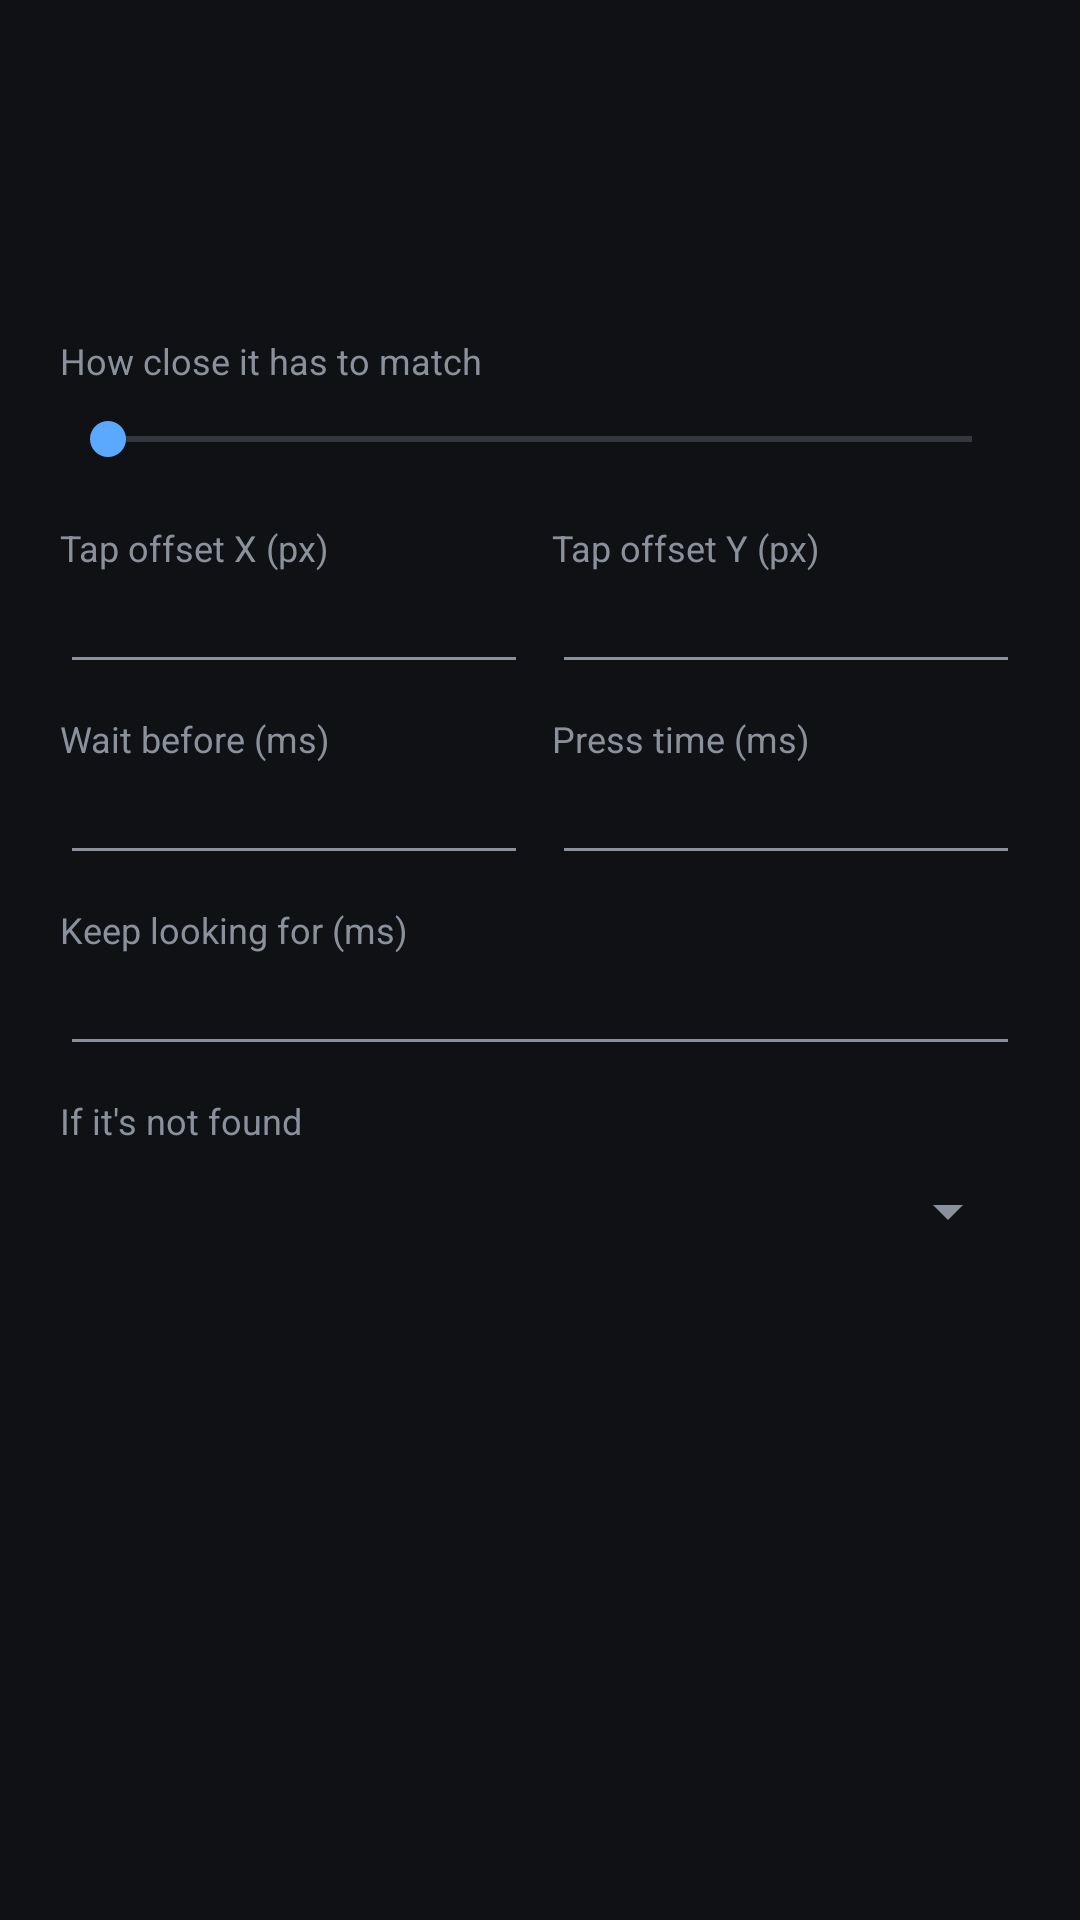

Layout XML and referenced resources for this Android screen:
<!-- AndroidManifest.xml: application theme AppTheme -->
<!-- res/layout/dialog_find_image.xml -->
<?xml version="1.0" encoding="utf-8"?>
<ScrollView xmlns:android="http://schemas.android.com/apk/res/android"
    android:layout_width="match_parent"
    android:layout_height="wrap_content">

    <LinearLayout
        android:layout_width="match_parent"
        android:layout_height="wrap_content"
        android:orientation="vertical"
        android:paddingStart="20dp"
        android:paddingTop="8dp"
        android:paddingEnd="20dp">

        <LinearLayout
            android:layout_width="match_parent"
            android:layout_height="wrap_content"
            android:layout_marginTop="6dp"
            android:background="@drawable/card"
            android:gravity="center_vertical"
            android:padding="8dp">

            <ImageView
                android:id="@+id/preview"
                android:layout_width="72dp"
                android:layout_height="72dp"
                android:layout_marginEnd="12dp"
                android:contentDescription="Image to find"
                android:scaleType="fitCenter" />

            <TextView
                android:id="@+id/tpl_info"
                android:layout_width="0dp"
                android:layout_height="wrap_content"
                android:layout_weight="1"
                android:textColor="@color/muted"
                android:textSize="12sp" />
        </LinearLayout>

        <LinearLayout
            android:layout_width="match_parent"
            android:layout_height="wrap_content">

            <TextView
                style="@style/Label"
                android:layout_width="0dp"
                android:layout_weight="1"
                android:text="How close it has to match" />

            <TextView
                android:id="@+id/match_val"
                style="@style/Label"
                android:textColor="@color/text" />
        </LinearLayout>

        <SeekBar
            android:id="@+id/match"
            android:layout_width="match_parent"
            android:layout_height="36dp"
            android:max="49" />

        <LinearLayout
            android:layout_width="match_parent"
            android:layout_height="wrap_content"
            android:baselineAligned="false">

            <LinearLayout
                android:layout_width="0dp"
                android:layout_height="wrap_content"
                android:layout_marginEnd="8dp"
                android:layout_weight="1"
                android:orientation="vertical">

                <TextView style="@style/Label" android:text="Tap offset X (px)" />

                <EditText android:id="@+id/off_x" style="@style/Field" android:inputType="numberSigned" />
            </LinearLayout>

            <LinearLayout
                android:layout_width="0dp"
                android:layout_height="wrap_content"
                android:layout_weight="1"
                android:orientation="vertical">

                <TextView style="@style/Label" android:text="Tap offset Y (px)" />

                <EditText android:id="@+id/off_y" style="@style/Field" android:inputType="numberSigned" />
            </LinearLayout>
        </LinearLayout>

        <LinearLayout
            android:layout_width="match_parent"
            android:layout_height="wrap_content"
            android:baselineAligned="false">

            <LinearLayout
                android:layout_width="0dp"
                android:layout_height="wrap_content"
                android:layout_marginEnd="8dp"
                android:layout_weight="1"
                android:orientation="vertical">

                <TextView style="@style/Label" android:text="Wait before (ms)" />

                <EditText android:id="@+id/delay" style="@style/Field" android:inputType="number" />
            </LinearLayout>

            <LinearLayout
                android:layout_width="0dp"
                android:layout_height="wrap_content"
                android:layout_weight="1"
                android:orientation="vertical">

                <TextView style="@style/Label" android:text="Press time (ms)" />

                <EditText android:id="@+id/duration" style="@style/Field" android:inputType="number" />
            </LinearLayout>
        </LinearLayout>

        <TextView style="@style/Label" android:text="Keep looking for (ms)" />

        <EditText android:id="@+id/timeout" style="@style/Field" android:inputType="number" />

        <TextView style="@style/Label" android:text="If it's not found" />

        <Spinner
            android:id="@+id/miss"
            android:layout_width="match_parent"
            android:layout_height="44dp" />
    </LinearLayout>
</ScrollView>
<!-- resources referenced by this layout -->
<resources>
  <color name="muted">#8B919C</color>
  <color name="text">#E6E8EB</color>
  <style name="Field">
          <item name="android:layout_width">match_parent</item>
          <item name="android:layout_height">wrap_content</item>
          <item name="android:textColor">@color/text</item>
          <item name="android:textColorHint">@color/muted</item>
          <item name="android:textSize">15sp</item>
          <item name="android:singleLine">true</item>
      </style>
  <style name="Label">
          <item name="android:layout_width">wrap_content</item>
          <item name="android:layout_height">wrap_content</item>
          <item name="android:textColor">@color/muted</item>
          <item name="android:textSize">12sp</item>
          <item name="android:layout_marginTop">10dp</item>
      </style>
  <style name="AppTheme" parent="@android:style/Theme.Material.NoActionBar">
          <item name="android:colorPrimary">@color/bg</item>
          <item name="android:colorPrimaryDark">@color/bg</item>
          <item name="android:colorAccent">@color/accent</item>
          <item name="android:windowBackground">@color/bg</item>
          <item name="android:statusBarColor">@color/bg</item>
          <item name="android:navigationBarColor">@color/bg</item>
          <item name="android:textColorPrimary">@color/text</item>
          <item name="android:textColorSecondary">@color/muted</item>
          <item name="android:alertDialogTheme">@style/DialogTheme</item>
      </style>
  <color name="bg">#0F1115</color>
  <color name="accent">#5AA9FF</color>
  <style name="DialogTheme" parent="@android:style/Theme.Material.Dialog.Alert">
          <item name="android:colorAccent">@color/accent</item>
          <item name="android:background">@color/card</item>
      </style>
  <color name="card">#1A1D23</color>
</resources>
